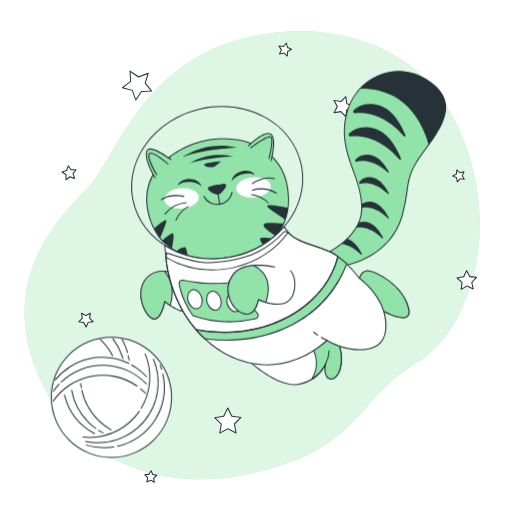
t = 0.00 s
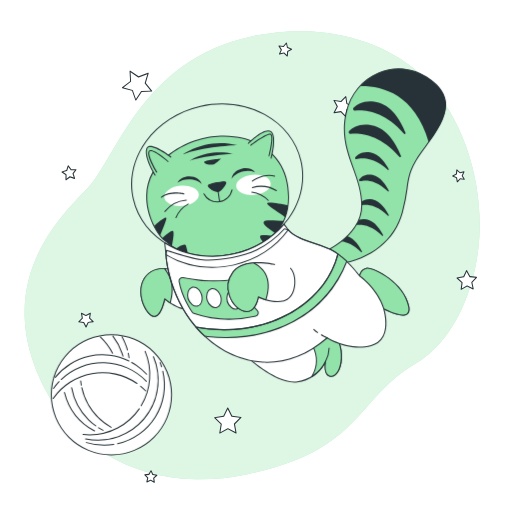
t = 0.19 s
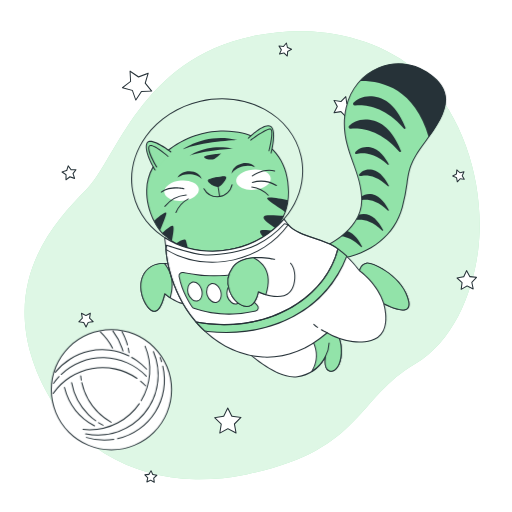
t = 0.56 s
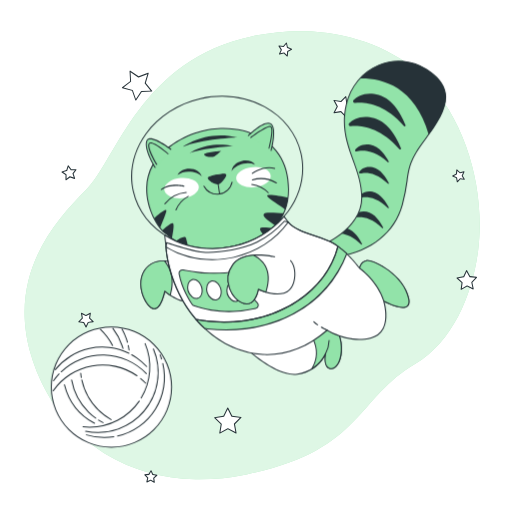
t = 0.75 s
t = 0.94 s: frame unchanged from t = 0.56 s, image omitted
t = 1.31 s: frame unchanged from t = 0.19 s, image omitted

The animated SVG that drew these frames (rendered in a browser with its animation timeline set to each time). Animation: 1 CSS @keyframes rule; one cycle of 1.50 s, repeats indefinitely.

<svg class="animated" id="freepik_stories-cat-astronaut" xmlns="http://www.w3.org/2000/svg" viewBox="0 0 500 500" version="1.1" xmlns:xlink="http://www.w3.org/1999/xlink" xmlns:svgjs="http://svgjs.com/svgjs"><style>svg#freepik_stories-cat-astronaut:not(.animated) .animable {opacity: 0;}svg#freepik_stories-cat-astronaut.animated #freepik--Cat--inject-2 {animation: 1.5s Infinite  linear floating;animation-delay: 0s;}svg#freepik_stories-cat-astronaut.animated #freepik--Yarn--inject-2 {animation: 1.5s Infinite  linear floating;animation-delay: 0s;}            @keyframes floating {                0% {                    opacity: 1;                    transform: translateY(0px);                }                50% {                    transform: translateY(-10px);                }                100% {                    opacity: 1;                    transform: translateY(0px);                }            }        </style><g id="freepik--background-simple--inject-2" class="animable" style="transform-origin: 246.23px 249.217px;"><path d="M467.05,243.37c-4.91,41.6-23.91,90-61.85,112.21-57.33,33.58-52.53,85.24-164.43,107.7A230.34,230.34,0,0,1,191.15,468a191.22,191.22,0,0,1-24.35-2c-71.12-10.39-119-59.83-136.54-119.5C7.16,268,53.3,216.62,83.88,185.66s53-127.41,162.81-150.35a222.84,222.84,0,0,1,51-4.85c39.08,1,81.7,13.79,111.2,40.58q3.31,3,6.46,6.24C456.34,119.36,473.76,186.64,467.05,243.37Z" style="fill: rgb(146, 227, 169); transform-origin: 246.23px 249.217px;" id="elhaxiac2bt5" class="animable"></path><g id="elp1xophrfz7"><path d="M467.05,243.37c-4.91,41.6-23.91,90-61.85,112.21-57.33,33.58-52.53,85.24-164.43,107.7A230.34,230.34,0,0,1,191.15,468a191.22,191.22,0,0,1-24.35-2c-71.12-10.39-119-59.83-136.54-119.5C7.16,268,53.3,216.62,83.88,185.66s53-127.41,162.81-150.35a222.84,222.84,0,0,1,51-4.85c39.08,1,81.7,13.79,111.2,40.58q3.31,3,6.46,6.24C456.34,119.36,473.76,186.64,467.05,243.37Z" style="fill: rgb(255, 255, 255); opacity: 0.7; transform-origin: 246.23px 249.217px;" class="animable"></path></g></g><g id="freepik--Stars--inject-2" class="animable" style="transform-origin: 262.961px 256.487px;"><polygon points="144.68 71.59 141.84 81.22 148.16 89.03 138.12 89.3 132.65 97.73 129.29 88.26 119.58 85.67 127.55 79.54 127.02 69.51 135.3 75.19 144.68 71.59" style="fill: rgb(255, 255, 255); transform-origin: 133.87px 83.62px;" id="elg0nz9uku5f" class="animable"></polygon><path d="M132.65,98.23h-.06a.51.51,0,0,1-.41-.33l-3.27-9.22-9.46-2.53a.51.51,0,0,1-.36-.39.52.52,0,0,1,.19-.49l7.76-6-.52-9.77a.53.53,0,0,1,.25-.47.51.51,0,0,1,.53,0l8.07,5.53,9.13-3.51a.5.5,0,0,1,.52.1.49.49,0,0,1,.14.51l-2.77,9.38,6.16,7.6a.5.5,0,0,1-.37.82l-9.78.27L133.07,98A.48.48,0,0,1,132.65,98.23Zm-12-12.78,8.73,2.33a.48.48,0,0,1,.34.32l3,8.51L137.7,89a.51.51,0,0,1,.41-.23l9-.24-5.69-7a.51.51,0,0,1-.09-.46l2.56-8.66-8.44,3.24a.48.48,0,0,1-.46-.06l-7.45-5.1.48,9a.5.5,0,0,1-.2.42Z" style="fill: rgb(38, 50, 56); transform-origin: 133.875px 83.5929px;" id="elz293469p9qe" class="animable"></path><polygon points="344.79 104.08 338.68 107.1 337.7 113.84 332.94 108.96 326.22 110.12 329.4 104.08 326.22 98.05 332.94 99.2 337.7 94.32 338.68 101.07 344.79 104.08" style="fill: rgb(255, 255, 255); transform-origin: 335.505px 104.08px;" id="elsuwd1izkhzd" class="animable"></polygon><path d="M337.7,114.34a.48.48,0,0,1-.36-.15l-4.57-4.69-6.46,1.11a.5.5,0,0,1-.53-.73l3.05-5.8-3.05-5.8a.49.49,0,0,1,0-.52.5.5,0,0,1,.49-.2l6.46,1.11L337.34,94a.5.5,0,0,1,.85.27l.94,6.49,5.88,2.9a.49.49,0,0,1,.28.44.5.5,0,0,1-.28.45l-5.88,2.9-.94,6.49a.5.5,0,0,1-.34.4A.39.39,0,0,1,337.7,114.34Zm-4.76-5.88a.55.55,0,0,1,.36.15l4.05,4.16.83-5.74a.52.52,0,0,1,.28-.38l5.2-2.57-5.2-2.56a.54.54,0,0,1-.28-.38l-.83-5.74-4.05,4.15a.49.49,0,0,1-.44.15l-5.72-1,2.7,5.13a.49.49,0,0,1,0,.47l-2.7,5.13,5.72-1Z" style="fill: rgb(38, 50, 56); transform-origin: 335.498px 104.099px;" id="elrfvwm4i86wb" class="animable"></path><polygon points="465.37 270.84 460.77 275.64 462.12 282.15 456.13 279.26 450.36 282.56 451.25 275.97 446.34 271.5 452.88 270.31 455.61 264.26 458.76 270.11 465.37 270.84" style="fill: rgb(255, 255, 255); transform-origin: 455.855px 273.41px;" id="elxt4z4h35hd" class="animable"></polygon><path d="M450.36,283.06a.47.47,0,0,1-.28-.09.51.51,0,0,1-.22-.48l.86-6.33L446,271.87a.49.49,0,0,1-.14-.51.48.48,0,0,1,.39-.35l6.28-1.14,2.63-5.82a.47.47,0,0,1,.43-.29.5.5,0,0,1,.46.26l3,5.62,6.35.7a.51.51,0,0,1,.42.33.5.5,0,0,1-.11.51l-4.42,4.62,1.3,6.25a.49.49,0,0,1-.18.49.51.51,0,0,1-.53.06l-5.75-2.77L450.61,283A.59.59,0,0,1,450.36,283.06Zm-2.94-11.25,4.17,3.79a.51.51,0,0,1,.16.44l-.76,5.58,4.89-2.79a.52.52,0,0,1,.47,0l5.07,2.45-1.14-5.52a.5.5,0,0,1,.13-.45l3.89-4.07-5.6-.61a.52.52,0,0,1-.38-.26l-2.67-5-2.32,5.14a.49.49,0,0,1-.36.29Z" style="fill: rgb(38, 50, 56); transform-origin: 455.843px 273.41px;" id="eleqdwjvk85ed" class="animable"></path><polygon points="235.33 407.66 228.95 413.98 230.53 422.82 222.55 418.7 214.64 422.94 216.09 414.08 209.61 407.86 218.49 406.5 222.4 398.42 226.43 406.44 235.33 407.66" style="fill: rgb(255, 255, 255); transform-origin: 222.47px 410.68px;" id="elnn2roj0yqtg" class="animable"></polygon><path d="M214.64,423.44a.43.43,0,0,1-.29-.1.48.48,0,0,1-.21-.48l1.41-8.6-6.29-6a.51.51,0,0,1,.27-.86l8.62-1.31,3.8-7.85a.49.49,0,0,1,.44-.28.51.51,0,0,1,.46.27l3.91,7.79,8.64,1.19a.5.5,0,0,1,.28.85l-6.19,6.13,1.53,8.58a.49.49,0,0,1-.19.49.51.51,0,0,1-.53,0l-7.74-4-7.69,4.12A.46.46,0,0,1,214.64,423.44Zm-3.95-15.24,5.74,5.52a.49.49,0,0,1,.15.44L215.29,422l7-3.76a.5.5,0,0,1,.46,0l7.08,3.66-1.41-7.84a.54.54,0,0,1,.15-.45l5.66-5.6-7.89-1.09a.47.47,0,0,1-.38-.27l-3.58-7.11-3.47,7.17a.5.5,0,0,1-.38.27Z" style="fill: rgb(38, 50, 56); transform-origin: 222.47px 410.7px;" id="elft3x7y4wdan" class="animable"></path><polygon points="88.24 305.9 87.45 310.72 90.98 314.1 86.15 314.84 84.03 319.24 81.83 314.88 76.99 314.22 80.46 310.78 79.59 305.97 83.94 308.21 88.24 305.9" style="fill: rgb(255, 255, 255); transform-origin: 83.985px 312.57px;" id="elo50ay0gif9" class="animable"></polygon><path d="M84,319.74a.49.49,0,0,1-.45-.27l-2.08-4.13-4.58-.63a.5.5,0,0,1-.41-.34.49.49,0,0,1,.13-.51l3.28-3.25-.82-4.55a.5.5,0,0,1,.72-.53l4.11,2.11L88,305.46a.49.49,0,0,1,.52,0,.5.5,0,0,1,.21.49L88,310.54l3.34,3.2a.51.51,0,0,1-.27.86l-4.57.7-2,4.16a.51.51,0,0,1-.45.28Zm-6-5.88,3.84.52a.54.54,0,0,1,.38.28L84,318.11l1.68-3.48a.51.51,0,0,1,.38-.28l3.82-.59-2.79-2.68a.51.51,0,0,1-.15-.44l.63-3.82-3.42,1.83a.47.47,0,0,1-.46,0l-3.44-1.77.68,3.81a.48.48,0,0,1-.14.44Z" style="fill: rgb(38, 50, 56); transform-origin: 83.9714px 312.563px;" id="eldgiqjgx4mtn" class="animable"></path><polygon points="150.67 470.94 147.12 468.89 143.43 470.65 144.28 466.65 141.47 463.67 145.54 463.25 147.5 459.65 149.16 463.39 153.19 464.15 150.14 466.88 150.67 470.94" style="fill: rgb(255, 255, 255); transform-origin: 147.33px 465.295px;" id="eli7l3zbdo9j" class="animable"></polygon><path d="M150.67,471.45a.55.55,0,0,1-.25-.07l-3.32-1.92-3.46,1.64a.49.49,0,0,1-.53-.06.5.5,0,0,1-.17-.49l.8-3.75L141.1,464a.5.5,0,0,1-.1-.52.48.48,0,0,1,.41-.32l3.81-.4,1.84-3.37a.55.55,0,0,1,.46-.26.5.5,0,0,1,.43.3l1.56,3.5,3.77.71a.49.49,0,0,1,.24.86l-2.85,2.56.49,3.8a.5.5,0,0,1-.49.57Zm-3.55-3.06a.52.52,0,0,1,.25.07L150,470l-.4-3.05a.52.52,0,0,1,.16-.44l2.3-2.06-3-.56a.52.52,0,0,1-.37-.29l-1.25-2.82L146,463.49a.53.53,0,0,1-.39.26l-3.07.32,2.12,2.23a.5.5,0,0,1,.13.45l-.64,3,2.78-1.33A.54.54,0,0,1,147.12,468.39Z" style="fill: rgb(38, 50, 56); transform-origin: 147.331px 465.29px;" id="elb8mlrpa2t9" class="animable"></path><polygon points="72.85 174.21 68.29 172.66 64.42 175.54 64.49 170.72 60.55 167.94 65.15 166.51 66.58 161.91 69.37 165.84 74.18 165.78 71.3 169.64 72.85 174.21" style="fill: rgb(255, 255, 255); transform-origin: 67.365px 168.725px;" id="elh4sy55ot6lb" class="animable"></polygon><path d="M64.42,176a.59.59,0,0,1-.22,0,.52.52,0,0,1-.28-.46L64,171l-3.72-2.63a.51.51,0,0,1-.2-.49.5.5,0,0,1,.34-.4l4.35-1.35,1.36-4.35a.47.47,0,0,1,.4-.34.47.47,0,0,1,.48.2l2.63,3.72,4.56-.06a.5.5,0,0,1,.4.8l-2.72,3.65,1.46,4.32a.48.48,0,0,1-.12.51.5.5,0,0,1-.51.12l-4.32-1.46-3.65,2.72A.45.45,0,0,1,64.42,176Zm-2.75-7.92,3.1,2.19a.51.51,0,0,1,.22.42l0,3.8,3-2.27a.47.47,0,0,1,.46-.07l3.6,1.22-1.22-3.61a.51.51,0,0,1,.07-.46l2.28-3.05-3.81.05a.47.47,0,0,1-.41-.21L66.76,163l-1.13,3.64a.5.5,0,0,1-.33.33Z" style="fill: rgb(38, 50, 56); transform-origin: 67.3868px 168.722px;" id="elljxlc9evso" class="animable"></path><polygon points="453.39 175.06 449.33 174.53 446.59 177.58 445.84 173.55 442.1 171.89 445.7 169.93 446.12 165.86 449.1 168.67 453.1 167.82 451.34 171.52 453.39 175.06" style="fill: rgb(255, 255, 255); transform-origin: 447.745px 171.72px;" id="el8j3mgww3g4i" class="animable"></polygon><path d="M446.59,178.08l-.13,0a.51.51,0,0,1-.36-.39l-.7-3.77-3.5-1.55a.5.5,0,0,1-.3-.44.49.49,0,0,1,.26-.46l3.37-1.83.39-3.81a.51.51,0,0,1,.33-.42.48.48,0,0,1,.51.1l2.79,2.64,3.75-.8a.48.48,0,0,1,.49.18.49.49,0,0,1,.06.52l-1.64,3.46,1.92,3.32a.53.53,0,0,1,0,.53.51.51,0,0,1-.48.22l-3.8-.5L447,177.91A.52.52,0,0,1,446.59,178.08Zm-3.36-6.24,2.82,1.26a.47.47,0,0,1,.28.36l.57,3L449,174.2a.48.48,0,0,1,.44-.16l3.05.4-1.54-2.67a.52.52,0,0,1,0-.47l1.32-2.78-3,.64a.49.49,0,0,1-.45-.12l-2.24-2.12-.32,3.06a.48.48,0,0,1-.25.39Z" style="fill: rgb(38, 50, 56); transform-origin: 447.75px 171.728px;" id="elcml9oo4pzs" class="animable"></path><polygon points="272.95 52.77 274.75 48.72 272.43 44.94 276.85 45.4 279.72 42.02 280.65 46.36 284.75 48.06 280.91 50.28 280.57 54.7 277.27 51.74 272.95 52.77" style="fill: rgb(255, 255, 255); transform-origin: 278.59px 48.36px;" id="elt23kui8ski9" class="animable"></polygon><path d="M280.57,55.2a.5.5,0,0,1-.34-.13l-3.1-2.79-4.06,1a.52.52,0,0,1-.5-.16.51.51,0,0,1-.07-.53l1.69-3.81L272,45.2a.51.51,0,0,1,0-.53.52.52,0,0,1,.48-.23l4.15.43,2.7-3.17a.5.5,0,0,1,.87.22l.88,4.08,3.85,1.59a.5.5,0,0,1,.31.43.51.51,0,0,1-.25.47l-3.61,2.09-.32,4.16a.5.5,0,0,1-.32.42A.39.39,0,0,1,280.57,55.2Zm-3.3-4a.5.5,0,0,1,.33.12l2.55,2.29.26-3.41a.52.52,0,0,1,.25-.39l3-1.72-3.16-1.31a.5.5,0,0,1-.3-.35l-.71-3.35-2.22,2.6a.52.52,0,0,1-.44.18l-3.4-.36,1.79,2.92a.47.47,0,0,1,0,.46l-1.39,3.13,3.33-.8Z" style="fill: rgb(38, 50, 56); transform-origin: 278.583px 48.362px;" id="elzryf4gs5zn" class="animable"></path></g><g id="freepik--Cat--inject-2" class="animable" style="transform-origin: 281.872px 222.644px;"><path d="M243.7,139.6s-38-15.71-78.13,13.64-16.12,74.83-5,83.92,26,22,67.75,13.29S281.74,219,281.74,195,271.82,150.35,243.7,139.6Z" style="fill: rgb(146, 227, 169); transform-origin: 212.491px 194.37px;" id="elu7voyr80iet" class="animable"></path><path d="M203.25,253.83c-23,0-33.88-8.88-42.36-15.8l-.6-.48c-6.37-5.19-18.06-23.53-17.52-44.32.42-16.18,8-29.77,22.51-40.39,39.69-29.06,77.9-14,78.61-13.71,25.45,9.73,38.35,28.53,38.35,55.86,0,29.71-18.09,48.53-53.78,55.95A124.35,124.35,0,0,1,203.25,253.83Zm15-117.86c-14.31,0-33.15,3.62-52.34,17.67-14.25,10.43-21.69,23.76-22.1,39.62-.53,20.44,10.91,38.43,17.16,43.51l.59.49c10.95,8.94,26,21.18,66.74,12.7,35.15-7.31,53-25.8,53-55,0-26.88-12.69-45.36-37.71-54.93h0C243.32,140,233.27,136,218.21,136Z" style="fill: rgb(38, 50, 56); transform-origin: 212.496px 194.402px;" id="elipcfl0cxira" class="animable"></path><path d="M260.94,201.67c1.61,3,12.82,9.17,17.6,13.06A53,53,0,0,0,281.26,203C273.29,201.37,259.43,198.9,260.94,201.67Z" style="fill: rgb(38, 50, 56); transform-origin: 271.043px 207.575px;" id="elkpbf02fuuls" class="animable"></path><path d="M257.42,219.28c-1,2.76,7.14,7.86,11.63,11.07a45.32,45.32,0,0,0,8-12.06C270.82,218.28,258.49,216.33,257.42,219.28Z" style="fill: rgb(38, 50, 56); transform-origin: 267.193px 223.999px;" id="el4lac1pj8hrn" class="animable"></path><path d="M253.9,233.71c.13,1.39,1.75,3.59,3.77,5.85a56.56,56.56,0,0,0,8.8-6.64C261.09,232.26,253.67,231.18,253.9,233.71Z" style="fill: rgb(38, 50, 56); transform-origin: 260.182px 235.838px;" id="elwks1r0g7mnh" class="animable"></path><path d="M171.74,245.36a51.92,51.92,0,0,0,11.93,5.31c-.59-2.47-1.3-5.39-1.95-7.8C180.81,239.43,175.58,242.84,171.74,245.36Z" style="fill: rgb(38, 50, 56); transform-origin: 177.705px 246.042px;" id="el63cgt4yfa3u" class="animable"></path><path d="M158.33,235a21.44,21.44,0,0,0,2.28,2.18c2.22,1.81,4.58,3.76,7.27,5.67.7-4.25,2-10.33,1.52-13.69C168.89,225.28,162.18,231.93,158.33,235Z" style="fill: rgb(38, 50, 56); transform-origin: 163.917px 235.414px;" id="elphlps579dq" class="animable"></path><path d="M156.36,232.65c1.53-4.49,5-11.83,6-16.19,1.1-4.68-7.92,3.14-11.91,6.76A58.88,58.88,0,0,0,156.36,232.65Z" style="fill: rgb(38, 50, 56); transform-origin: 156.451px 223.829px;" id="eli2271b6uxm" class="animable"></path><g id="el1wfa28mlareh"><ellipse cx="247.49" cy="183.02" rx="16.91" ry="9.92" style="fill: rgb(255, 255, 255); transform-origin: 247.49px 183.02px; transform: rotate(-5.34deg);" class="animable"></ellipse></g><g id="elkzx7679jdjl"><ellipse cx="177.3" cy="193.7" rx="16.91" ry="9.92" style="fill: rgb(255, 255, 255); transform-origin: 177.3px 193.7px; transform: rotate(-5.34deg);" class="animable"></ellipse></g><path d="M166.81,155.72s-21.08-16.12-23.56-7.85,8.26,25.63,8.26,25.63" style="fill: rgb(146, 227, 169); transform-origin: 154.844px 159.505px;" id="el93owkcvjy1t" class="animable"></path><path d="M151.51,174a.5.5,0,0,1-.42-.24c-.44-.72-10.84-17.65-8.32-26a3.5,3.5,0,0,1,2.35-2.48c6.11-2,21.35,9.59,22,10.08a.5.5,0,0,1-.6.8c-.16-.12-15.46-11.74-21.09-9.93a2.51,2.51,0,0,0-1.69,1.82c-2.39,8,8.1,25.05,8.21,25.22a.51.51,0,0,1-.16.69A.53.53,0,0,1,151.51,174Z" style="fill: rgb(38, 50, 56); transform-origin: 154.848px 159.526px;" id="eljszb95dxwt" class="animable"></path><path d="M242.46,142.49s15.71-15.71,21.92-11.57.41,26,.41,26" style="fill: rgb(146, 227, 169); transform-origin: 254.855px 143.573px;" id="elllxmsn3k4h" class="animable"></path><path d="M264.79,157.46a.3.3,0,0,1-.13,0,.48.48,0,0,1-.35-.61c.05-.21,5.62-21.61-.21-25.5S243,142.69,242.82,142.85a.5.5,0,1,1-.71-.71c.65-.66,16.08-15.95,22.54-11.64s.86,25.68.62,26.59A.5.5,0,0,1,264.79,157.46Z" style="fill: rgb(38, 50, 56); transform-origin: 254.857px 143.601px;" id="elfhk5p42xlcf" class="animable"></path><path d="M153.08,170.59s-9.67-15.58-7.53-20.15,18.54,9.67,18.54,9.67" style="fill: rgb(146, 227, 169); transform-origin: 154.665px 160.063px;" id="elokdwegzqzl" class="animable"></path><path d="M153.08,171.09a.52.52,0,0,1-.43-.24c-.4-.64-9.79-15.87-7.55-20.62a2,2,0,0,1,1.45-1.13c4.4-.93,16.5,9.45,17.87,10.63a.5.5,0,0,1-.66.76c-3.6-3.13-13.69-11.11-17-10.41a1,1,0,0,0-.75.57c-1.67,3.55,4.84,15.41,7.49,19.68a.49.49,0,0,1-.16.68A.5.5,0,0,1,153.08,171.09Z" style="fill: rgb(38, 50, 56); transform-origin: 154.674px 160.066px;" id="eldzuu88ryips" class="animable"></path><path d="M245,144.26S260,133,264,133.51s-1.34,21.23-1.34,21.23" style="fill: rgb(146, 227, 169); transform-origin: 255.243px 144.117px;" id="el6awtnr6odzt" class="animable"></path><path d="M262.69,155.24l-.12,0a.5.5,0,0,1-.36-.61c1.23-4.74,4-17.61,2.26-20.25a.71.71,0,0,0-.5-.35c-3.14-.43-14.57,7.55-18.71,10.65a.5.5,0,0,1-.6-.8c1.56-1.17,15.33-11.38,19.44-10.84a1.7,1.7,0,0,1,1.2.78c2.34,3.49-1.66,19.28-2.13,21.06A.49.49,0,0,1,262.69,155.24Z" style="fill: rgb(38, 50, 56); transform-origin: 255.246px 144.13px;" id="ellud9807y429" class="animable"></path><path d="M216.17,180.29c-5.06.42-12.85,2.19-12.85,3.46,0,2.15,7.79,7,10.74,5.38s7.25-7.78,6.18-8.6C219.76,180.16,218.18,180.12,216.17,180.29Z" style="fill: rgb(38, 50, 56); transform-origin: 211.864px 184.824px;" id="elgz1uybnz73t" class="animable"></path><path d="M212.59,190a12.56,12.56,0,0,1-5.75-1.95c-2-1.15-4-2.87-4-4.25,0-2.16,10.37-3.71,13.31-4h0c3.58-.3,4.21.19,4.42.34a1,1,0,0,1,.35,1c-.15,1.93-3.86,7-6.6,8.47A3.62,3.62,0,0,1,212.59,190Zm3.62-9.16h0c-5.5.46-12,2.17-12.4,3,0,.58,1.33,2,3.54,3.33,2.67,1.58,5.27,2.2,6.47,1.55,2.84-1.55,6.4-7,6.08-7.81,0,0-.29-.19-1.71-.19C217.69,180.69,217,180.72,216.21,180.79Z" style="fill: rgb(38, 50, 56); transform-origin: 211.892px 184.853px;" id="elmiy118we50o" class="animable"></path><path d="M184.38,177.57c5.4,0,10.1,1.89,12.58,4.67-1-4.32-6-7.62-12.05-7.62-5.38,0-9.93,2.6-11.57,6.21A18.66,18.66,0,0,1,184.38,177.57Z" style="fill: rgb(38, 50, 56); transform-origin: 185.15px 178.43px;" id="elyf0ncblv3gr" class="animable"></path><path d="M237.57,169.91c-5.28,1.15-9.47,4-11.29,7.24,0-4.43,4.22-8.72,10.14-10,5.25-1.15,10.26.42,12.63,3.59A18.69,18.69,0,0,0,237.57,169.91Z" style="fill: rgb(38, 50, 56); transform-origin: 237.665px 171.962px;" id="eltb64h4xc2lr" class="animable"></path><path d="M212.18,200.1a15.25,15.25,0,0,1-13.5-8.12.5.5,0,0,1,.21-.68.49.49,0,0,1,.67.21,14.29,14.29,0,0,0,26.61-3.8.49.49,0,0,1,.59-.39.5.5,0,0,1,.39.59A15.33,15.33,0,0,1,212.18,200.1Z" style="fill: rgb(38, 50, 56); transform-origin: 212.89px 193.704px;" id="elpqdxn22j8y" class="animable"></path><path d="M214.46,199.86a.49.49,0,0,1-.49-.42l-1.52-10a.5.5,0,1,1,1-.15l1.53,10a.51.51,0,0,1-.42.57Z" style="fill: rgb(38, 50, 56); transform-origin: 213.714px 194.36px;" id="el83jrn18r94b" class="animable"></path><path d="M157.53,195.6a.5.5,0,0,1-.3-.9c9-6.73,21.93-3.48,22.48-3.33a.5.5,0,1,1-.25,1c-.13,0-13-3.27-21.63,3.17A.47.47,0,0,1,157.53,195.6Z" style="fill: rgb(38, 50, 56); transform-origin: 168.566px 193.03px;" id="el8ukdlg2b8f" class="animable"></path><path d="M161,209.53a.53.53,0,0,1-.31-.11.51.51,0,0,1-.09-.7,30,30,0,0,1,21.24-11.41h0a.5.5,0,0,1,0,1,29,29,0,0,0-20.46,11A.51.51,0,0,1,161,209.53Z" style="fill: rgb(38, 50, 56); transform-origin: 171.42px 203.42px;" id="elwql5d17exg" class="animable"></path><path d="M171.82,215.52l-.18,0a.5.5,0,0,1-.28-.65,26.66,26.66,0,0,1,12.32-13.66.5.5,0,0,1,.42.9,26.22,26.22,0,0,0-11.81,13.13A.51.51,0,0,1,171.82,215.52Z" style="fill: rgb(38, 50, 56); transform-origin: 177.831px 208.352px;" id="eljv0e0tk51vq" class="animable"></path><path d="M246.4,179.81a.49.49,0,0,1-.41-.21.51.51,0,0,1,.11-.7c.46-.32,11.35-8,22.19-4.93a.5.5,0,1,1-.28,1c-10.36-2.92-21.22,4.71-21.32,4.79A.52.52,0,0,1,246.4,179.81Z" style="fill: rgb(38, 50, 56); transform-origin: 257.284px 176.53px;" id="el43647t300zy" class="animable"></path><path d="M269.89,189.2a.5.5,0,0,1-.26-.08,29,29,0,0,0-23.06-3,.5.5,0,0,1-.64-.3.51.51,0,0,1,.31-.64,30,30,0,0,1,23.91,3.05.51.51,0,0,1,.17.69A.52.52,0,0,1,269.89,189.2Z" style="fill: rgb(38, 50, 56); transform-origin: 258.147px 186.578px;" id="eljjtzsma8f2" class="animable"></path><path d="M261.94,198.67a.52.52,0,0,1-.37-.16,26.24,26.24,0,0,0-15.73-8,.5.5,0,0,1-.46-.53.52.52,0,0,1,.53-.47,26.75,26.75,0,0,1,16.39,8.35.49.49,0,0,1,0,.7A.51.51,0,0,1,261.94,198.67Z" style="fill: rgb(38, 50, 56); transform-origin: 253.913px 194.091px;" id="elpmonlawsbd" class="animable"></path><path d="M178.05,153.59s22.77-17.17,53.75-9.34C231.8,144.25,196.34,145.75,178.05,153.59Z" style="fill: rgb(38, 50, 56); transform-origin: 204.925px 147.897px;" id="ela6al43o8jto" class="animable"></path><path d="M185.14,159.56s16.05-12.32,42.55-7.09C227.69,152.47,197.46,154.71,185.14,159.56Z" style="fill: rgb(38, 50, 56); transform-origin: 206.415px 155.368px;" id="elfodagul9fsp" class="animable"></path><path d="M215.75,157.32s-16.43,1.49-16.43,3.36,6.72,3.36,9.34,2.24S215.75,157.32,215.75,157.32Z" style="fill: rgb(38, 50, 56); transform-origin: 207.535px 160.313px;" id="eln851iekzbdq" class="animable"></path><path d="M207.35,253.32a87.25,87.25,0,0,1-41.9-10.46c-18.68-10.19-31.37-26.48-35.75-45.88s.07-39.56,12.55-56.79,31.44-29.42,53.43-34.39,44.38-2.1,63,8.08,31.37,26.48,35.75,45.88-.07,39.56-12.55,56.79S250.47,246,228.47,250.94A95.93,95.93,0,0,1,207.35,253.32Zm9.46-148.9a95.29,95.29,0,0,0-20.91,2.35c-21.75,4.92-40.52,17-52.84,34s-16.71,36.88-12.39,56,16.84,35.17,35.25,45.22,40.58,12.9,62.33,8,40.53-17,52.85-34,16.7-36.87,12.39-56-16.84-35.17-35.26-45.22A86.25,86.25,0,0,0,216.81,104.42Z" style="fill: rgb(38, 50, 56); transform-origin: 212.065px 178.371px;" id="eln4pla70zt2" class="animable"></path><path d="M240,349.94s29.87,28.37,50.4,25.38A36.17,36.17,0,0,0,318,355.17s-2.61,12.31,3.73,14.55,13.44-8.21,11.2-25.38-14.56-19-14.56-19,18.29,4.48-27.62,16.05S240,349.94,240,349.94Z" style="fill: rgb(255, 255, 255); transform-origin: 286.676px 350.44px;" id="elk5022edks5s" class="animable"></path><path d="M287.23,376.05c-20.22,0-46.4-24.64-47.56-25.75a.5.5,0,0,1,.58-.8c.28.13,6.22,2.51,50.41-8.63,26.84-6.77,30.85-10.86,30.84-12.7,0-1.3-2.32-2.16-3.22-2.38a.5.5,0,0,1,.2-1c.13,0,12.72,2.12,15,19.47,1.73,13.31-2,21.58-5.79,24.62a6.17,6.17,0,0,1-6.07,1.3c-4.74-1.68-4.85-8.32-4.48-12.23a37,37,0,0,1-26.64,17.85A23.24,23.24,0,0,1,287.23,376.05ZM241.6,350.72c5.86,5.24,31,26.69,48.73,24.11A36,36,0,0,0,317.57,355a.5.5,0,0,1,.95.3c0,.12-2.45,11.91,3.41,14a5.16,5.16,0,0,0,5.11-1.12c3.84-3.11,7-11.65,5.43-23.73-1.37-10.49-6.49-15.13-10.17-17.13a2.2,2.2,0,0,1,.2.9c0,3.83-10.32,8.31-31.6,13.67C257.26,350.32,245.52,351,241.6,350.72Zm-1.59-.78h0Z" style="fill: rgb(38, 50, 56); transform-origin: 286.719px 350.415px;" id="elu8o7c92q6wd" class="animable"></path><path d="M318.4,325.3s14.41,3.53-14.46,12.42c4.57,7.58,8.5,19.49.55,32.53A36,36,0,0,0,318,355.17s-2.61,12.31,3.73,14.55,13.44-8.21,11.2-25.38S318.4,325.3,318.4,325.3Z" style="fill: rgb(146, 227, 169); transform-origin: 318.646px 347.775px;" id="elxq11q2ze4fd" class="animable"></path><path d="M304.49,370.75a.5.5,0,0,1-.42-.76c7.78-12.77,4-24.46-.55-32a.47.47,0,0,1,0-.43.46.46,0,0,1,.32-.3c15.49-4.77,17.74-7.75,17.7-9.1s-2.33-2.14-3.22-2.35a.5.5,0,0,1,.2-1c.13,0,12.72,2.12,15,19.47,1.73,13.31-2,21.58-5.79,24.62a6.17,6.17,0,0,1-6.07,1.3c-4.72-1.67-4.85-8.25-4.49-12.17a37.32,37.32,0,0,1-12.35,12.64A.53.53,0,0,1,304.49,370.75ZM318,354.67a.39.39,0,0,1,.15,0,.51.51,0,0,1,.34.58c0,.12-2.45,11.91,3.41,14a5.14,5.14,0,0,0,5.11-1.13c3.84-3.1,7-11.64,5.43-23.72-1.37-10.5-6.49-15.13-10.18-17.14a2.17,2.17,0,0,1,.21.85c.08,2.9-5.74,6.14-17.8,9.9,4.32,7.43,7.74,18.49,1.27,30.66a35.69,35.69,0,0,0,11.6-13.7A.49.49,0,0,1,318,354.67Z" style="fill: rgb(38, 50, 56); transform-origin: 318.712px 347.776px;" id="elwfbbo50181l" class="animable"></path><path d="M318,355.67a.5.5,0,0,1-.26-.08.5.5,0,0,1-.17-.69,28.36,28.36,0,0,0,3.29-12.45.49.49,0,0,1,.52-.48.51.51,0,0,1,.48.53,29.17,29.17,0,0,1-3.43,12.93A.52.52,0,0,1,318,355.67Z" style="fill: rgb(38, 50, 56); transform-origin: 319.678px 348.82px;" id="elvi7joskffh" class="animable"></path><path d="M168.34,266s-17.92-6-27.25,8.21,1.49,36.21,9,37.33,10.82-17.17,10.82-17.17,15.31,13.44,26.13,9.33" style="fill: rgb(255, 255, 255); transform-origin: 162.258px 288.166px;" id="ela08jtjom80l" class="animable"></path><path d="M150.71,312A4.71,4.71,0,0,1,150,312c-3.3-.49-7.18-4.71-9.88-10.75-3.4-7.62-5-18.81.58-27.34,9.44-14.35,27.65-8.48,27.83-8.42a.5.5,0,0,1,.31.64.49.49,0,0,1-.63.31c-.17-.05-17.66-5.68-26.67,8-5.4,8.19-3.8,19-.5,26.38,2.52,5.65,6.18,9.74,9.11,10.18,6.92,1,10.23-16.59,10.26-16.77a.51.51,0,0,1,.33-.38.48.48,0,0,1,.49.09c.16.14,15.2,13.2,25.63,9.24a.51.51,0,0,1,.64.29.5.5,0,0,1-.29.65c-9.83,3.72-22.89-6.32-26-8.87C160.45,298.79,157.2,312,150.71,312Z" style="fill: rgb(38, 50, 56); transform-origin: 162.283px 288.132px;" id="elo2t71v08mtk" class="animable"></path><path d="M160.56,264.72c-6-.19-14.13,1.33-19.47,9.44-9.33,14.19,1.49,36.21,9,37.33s10.82-17.17,10.82-17.17a55.09,55.09,0,0,0,5.33,4C171.56,280.88,164.8,269.65,160.56,264.72Z" style="fill: rgb(146, 227, 169); transform-origin: 152.836px 288.122px;" id="el5hl3kqbn1fr" class="animable"></path><path d="M150.71,312A4.71,4.71,0,0,1,150,312c-3.3-.49-7.18-4.71-9.88-10.75-3.4-7.62-5-18.81.58-27.34,5.48-8.33,13.84-9.87,19.9-9.67a.52.52,0,0,1,.37.17c4.46,5.19,11.14,16.52,5.74,34.05a.52.52,0,0,1-.31.32.48.48,0,0,1-.45-.05,57.52,57.52,0,0,1-4.72-3.47C160.45,298.78,157.2,312,150.71,312Zm8.93-46.84c-5.71,0-13.17,1.7-18.13,9.24-5.4,8.19-3.8,19-.5,26.38,2.52,5.65,6.18,9.74,9.11,10.18,6.92,1,10.23-16.59,10.26-16.77a.49.49,0,0,1,.33-.38.48.48,0,0,1,.49.09,52.58,52.58,0,0,0,4.71,3.56c4.85-16.52-1.32-27.24-5.59-32.29Z" style="fill: rgb(38, 50, 56); transform-origin: 152.878px 288.119px;" id="eli018gjsagwb" class="animable"></path><path d="M312.81,250.19s40.45-15.46,40.45-47.16-23.6-53.34-15.17-90.45,48-54.11,78.36-34.79,19.38,41-1.68,68.81S401.29,179.07,392.86,210s-35.39,46.39-62.36,50.25C330.5,260.24,319.55,249.42,312.81,250.19Z" style="fill: rgb(146, 227, 169); transform-origin: 373.994px 164.998px;" id="eljm5hu67yn" class="animable"></path><path d="M330.51,260.74a.52.52,0,0,1-.36-.14c-.1-.11-10.88-10.65-17.28-9.91a.5.5,0,0,1-.24-1c.4-.15,40.13-15.7,40.13-46.69,0-13.22-4.05-24.45-8.34-36.33-5.77-16-11.74-32.56-6.82-54.23C341.75,94.2,353.55,79.84,370,73.09a50.32,50.32,0,0,1,46.74,4.28c10.94,7,17,14.53,18.55,23.12,2.4,13.31-6.31,28.18-20.1,46.41-14.13,18.66-15.32,27-17.13,39.59a176.36,176.36,0,0,1-4.7,23.63c-7.39,27.12-30.85,46-62.76,50.62Zm-15.49-11c6.33,1.12,14.32,8.63,15.66,9.92,31.38-4.58,54.44-23.2,61.7-49.85a178.61,178.61,0,0,0,4.67-23.51c1.83-12.76,3-21.19,17.32-40,13.64-18,22.25-32.68,19.92-45.63-1.49-8.3-7.41-15.64-18.11-22.46A49.35,49.35,0,0,0,370.36,74c-16.12,6.63-27.71,20.73-31.78,38.68-4.86,21.38,1.06,37.8,6.78,53.67,4.13,11.44,8.4,23.27,8.4,36.67C353.76,230.56,323.27,246.09,315,249.79Z" style="fill: rgb(38, 50, 56); transform-origin: 373.962px 164.989px;" id="el0888mxegtrs5" class="animable"></path><path d="M418.64,141.39c18.42-25.35,26.23-45.49-2.19-63.6-21.9-14-48.63-9-65,8.86C371.54,86.13,404.75,93.16,418.64,141.39Z" style="fill: rgb(38, 50, 56); transform-origin: 393.311px 105.552px;" id="elb6ud79qh0d" class="animable"></path><path d="M346.74,110.56c8.61-1.09,27.83-.27,47.61,22.4a.93.93,0,0,0,1.57-1c-3.38-8.45-11.69-25.1-26.06-29.21-12.52-3.58-20.44,1-24.51,4.82A1.71,1.71,0,0,0,346.74,110.56Z" style="fill: rgb(38, 50, 56); transform-origin: 370.405px 117.421px;" id="el8023csv5xtr" class="animable"></path><path d="M342.37,133.22c8.61-1.09,27.82-.26,47.6,22.4a.93.93,0,0,0,1.57-.94c-3.37-8.46-11.68-25.11-26.05-29.21-12.52-3.58-20.45,1-24.51,4.82A1.7,1.7,0,0,0,342.37,133.22Z" style="fill: rgb(38, 50, 56); transform-origin: 366.018px 140.056px;" id="ely1g86hrvgcd" class="animable"></path><path d="M348,157.87c5.17-1.31,16.94-2.2,30.69,10.51a.57.57,0,0,0,.88-.7c-2.68-5-9-14.83-18.06-16.34-7.89-1.32-12.37,2.15-14.57,4.79A1.07,1.07,0,0,0,348,157.87Z" style="fill: rgb(38, 50, 56); transform-origin: 363.161px 159.788px;" id="elr1klb0ufq2r" class="animable"></path><path d="M351.77,179.39c4.55-1.19,14.92-1.95,27.13,10a.51.51,0,0,0,.77-.65c-2.4-4.72-8-13.9-16-15.38-7-1.28-10.9,1.93-12.82,4.39A1,1,0,0,0,351.77,179.39Z" style="fill: rgb(38, 50, 56); transform-origin: 365.175px 181.292px;" id="eldrnos6i01bo" class="animable"></path><path d="M379.67,212.61c-2.4-4.72-8-13.9-16-15.38-4.87-.89-8.25.4-10.5,2.1.07,1.19.11,2.38.11,3.59,5.1-.89,14.63-.45,25.65,10.34A.51.51,0,0,0,379.67,212.61Z" style="fill: rgb(38, 50, 56); transform-origin: 366.446px 205.143px;" id="eliw5x8w74vc" class="animable"></path><path d="M352.65,248.66a.51.51,0,0,0,.78-.65c-2.22-4.36-7.18-12.49-14.21-14.89a71.22,71.22,0,0,1-5.8,5.08C338.57,238.85,345.28,241.43,352.65,248.66Z" style="fill: rgb(38, 50, 56); transform-origin: 343.469px 240.964px;" id="elrr7j76zgg0k" class="animable"></path><path d="M358.07,216.72a13.93,13.93,0,0,0-7.7.55,41.61,41.61,0,0,1-2.59,5.12c5.12-.87,14.6-.37,25.55,10.36.42.42,1.05-.11.78-.65C371.7,227.38,366.08,218.19,358.07,216.72Z" style="fill: rgb(38, 50, 56); transform-origin: 360.978px 224.659px;" id="elqzmium42nrg" class="animable"></path><path d="M162.1,251.16s1.77,46.32,38.72,80.49c31.25,28.9,78,36.21,118.7.74,0,0,20.91,13.44,42.93,7.47S374.77,304,374.77,304s27.81,15.26,24.37-2.29C394.5,278.1,364,263.34,358,264.46s-6.72,7.46-6.72,7.46-13.81-19-29.11-26.13S290.89,237.38,281.5,227l-3.79-1a93,93,0,0,1-26.87,20.53c-16.05,7.84-41.06,10.82-52.64,9.7s-35.46-9.33-35.46-9.33Z" style="fill: rgb(255, 255, 255); transform-origin: 280.767px 291.126px;" id="eluhzxp9selv" class="animable"></path><path d="M260.47,356.75c-1.29,0-2.57,0-3.86-.09-20.07-1-40-9.73-56.13-24.65-36.68-33.91-38.87-80.37-38.88-80.84v-.09l.65-4.25a.49.49,0,0,1,.23-.35.52.52,0,0,1,.42,0c.24.08,24,8.2,35.35,9.3,11.12,1.08,36.16-1.74,52.37-9.65a93.14,93.14,0,0,0,26.71-20.41.5.5,0,0,1,.51-.16l3.8,1a.61.61,0,0,1,.24.15c6,6.65,15,9.58,24.48,12.69a141.2,141.2,0,0,1,16,6c13.36,6.19,25.7,21.57,28.65,25.41.54-2,2.2-5.91,6.88-6.79,6.27-1.18,37.11,14,41.75,37.68.73,3.76.12,6.4-1.83,7.83-5.21,3.8-18.36-2.47-22.21-4.45,1.08,3.91,4,16.82-1.07,26.23a18.41,18.41,0,0,1-11.94,9.09c-20.5,5.56-40.26-5.68-43-7.33C301.59,348.59,281.24,356.75,260.47,356.75ZM162.6,251.18c.08,1.7,2.7,46.95,38.56,80.1,26.61,24.61,73.49,39.56,118,.74a.48.48,0,0,1,.59,0c.21.14,21,13.25,42.53,7.41a17.43,17.43,0,0,0,11.32-8.6c5.74-10.61.71-26.44.66-26.6a.48.48,0,0,1,.15-.54.5.5,0,0,1,.56-.05c.17.09,16.7,9.08,22.2,5.07,1.61-1.18,2.09-3.48,1.43-6.83-4.53-23.12-34.44-38-40.58-36.88-5.53,1-6.28,6.79-6.31,7a.5.5,0,0,1-.37.42.48.48,0,0,1-.53-.19c-.14-.18-13.92-19-28.92-26a142.83,142.83,0,0,0-15.88-5.91c-9.57-3.13-18.61-6.09-24.82-12.86l-3.35-.9A94.63,94.63,0,0,1,251.06,247c-16.37,8-41.67,10.83-52.91,9.75-10.5-1-31.3-7.92-35-9.16Z" style="fill: rgb(38, 50, 56); transform-origin: 280.769px 291.147px;" id="elzrpashrmmsn" class="animable"></path><path d="M178.85,273.59c8.72,1.93,28.9,5.3,51.38,1.64a3.28,3.28,0,0,1,3.63,2.27,68,68,0,0,0,17.36,28.2,3.26,3.26,0,0,1-1.52,5.53c-10.76,2.55-34.66,6.25-60.39-2.67a3.28,3.28,0,0,1-1.63-1.26c-2.3-3.38-10.26-15.86-12.77-30A3.27,3.27,0,0,1,178.85,273.59Z" style="fill: rgb(146, 227, 169); transform-origin: 213.547px 293.858px;" id="ele4kunna7884" class="animable"></path><path d="M223.73,314.73a105.42,105.42,0,0,1-34.58-5.7,3.82,3.82,0,0,1-1.89-1.45c-2.37-3.5-10.32-16-12.84-30.16a3.76,3.76,0,0,1,4.54-4.31h0c7.81,1.72,28.44,5.33,51.19,1.63a3.75,3.75,0,0,1,4.18,2.61,67.94,67.94,0,0,0,17.23,28,3.77,3.77,0,0,1-1.74,6.39A114.36,114.36,0,0,1,223.73,314.73ZM178.14,274a2.79,2.79,0,0,0-1.93.77,2.69,2.69,0,0,0-.81,2.45c2.49,14,10.34,26.32,12.69,29.78a2.71,2.71,0,0,0,1.39,1.06c25.2,8.74,48.48,5.42,60.11,2.67a2.77,2.77,0,0,0,1.28-4.69,68.87,68.87,0,0,1-17.49-28.41,2.78,2.78,0,0,0-3.07-1.93,141.06,141.06,0,0,1-51.57-1.64A3.05,3.05,0,0,0,178.14,274Z" style="fill: rgb(38, 50, 56); transform-origin: 213.543px 293.873px;" id="elrdeinsuclp8" class="animable"></path><g id="el7oofqptdeq"><ellipse cx="190.37" cy="292.17" rx="6.78" ry="9.52" style="fill: rgb(255, 255, 255); transform-origin: 190.37px 292.17px; transform: rotate(-17.17deg);" class="animable"></ellipse></g><path d="M191.71,302a7.07,7.07,0,0,1-4.24-1.57A12.89,12.89,0,0,1,183.33,287a6.44,6.44,0,0,1,4.08-4.4c3.84-1.19,8.29,2.14,9.92,7.42h0c1.63,5.28-.17,10.54-4,11.72A5.27,5.27,0,0,1,191.71,302ZM189,283.36a4.58,4.58,0,0,0-1.32.19,5.5,5.5,0,0,0-3.43,3.76,11.89,11.89,0,0,0,3.8,12.31,5.48,5.48,0,0,0,4.95,1.17c3.31-1,4.81-5.72,3.34-10.47C195.1,286.19,192,283.36,189,283.36Z" style="fill: rgb(38, 50, 56); transform-origin: 190.384px 292.179px;" id="elnxbmhrtzu9s" class="animable"></path><path d="M215.41,291.6c1.55,5-.09,10-3.67,11.09s-7.74-2.07-9.29-7.09.1-10,3.67-11.1S213.86,286.57,215.41,291.6Z" style="fill: rgb(255, 255, 255); transform-origin: 208.931px 293.594px;" id="elzs2n39jvnio" class="animable"></path><path d="M210.27,303.42a7,7,0,0,1-4.24-1.58,12.91,12.91,0,0,1-4.14-13.41A6.43,6.43,0,0,1,206,284c3.83-1.19,8.28,2.14,9.91,7.42h0c1.63,5.28-.16,10.54-4,11.72A5.59,5.59,0,0,1,210.27,303.42Zm-2.68-18.64a4.65,4.65,0,0,0-1.32.2,5.48,5.48,0,0,0-3.43,3.76,11.91,11.91,0,0,0,3.8,12.31,5.49,5.49,0,0,0,5,1.17c3.3-1,4.8-5.72,3.34-10.47C213.66,287.62,210.56,284.78,207.59,284.78Z" style="fill: rgb(38, 50, 56); transform-origin: 208.958px 293.589px;" id="elrqcktusub2" class="animable"></path><g id="elpktyx2f3iy"><ellipse cx="228.69" cy="295.03" rx="6.78" ry="9.52" style="fill: rgb(255, 255, 255); transform-origin: 228.69px 295.03px; transform: rotate(-17.17deg);" class="animable"></ellipse></g><path d="M230,304.84a7,7,0,0,1-4.23-1.57,12.9,12.9,0,0,1-4.15-13.42,6,6,0,0,1,9.94-3.07,12.18,12.18,0,0,1,4.06,6.1h0a12.21,12.21,0,0,1,.09,7.32,6.45,6.45,0,0,1-4.09,4.4A5.58,5.58,0,0,1,230,304.84Zm-2.67-18.63a4.61,4.61,0,0,0-1.33.2,5.48,5.48,0,0,0-3.43,3.76,11.91,11.91,0,0,0,3.8,12.31,5,5,0,0,0,8.39-2.59,11.19,11.19,0,0,0-.09-6.72h0a11.18,11.18,0,0,0-3.71-5.59A6.05,6.05,0,0,0,227.35,286.21Z" style="fill: rgb(38, 50, 56); transform-origin: 228.68px 295.006px;" id="el41mn5k60ei8" class="animable"></path><path d="M310.07,327.7a.51.51,0,0,1-.28-.09,21.66,21.66,0,0,1-3.7-3.09.5.5,0,1,1,.74-.67,21,21,0,0,0,3.53,2.94.5.5,0,0,1,.13.69A.52.52,0,0,1,310.07,327.7Z" style="fill: rgb(38, 50, 56); transform-origin: 308.258px 325.682px;" id="elsw4m9hf6ye" class="animable"></path><path d="M319.52,332.89a.51.51,0,0,1-.2,0s-2.72-1.2-5.75-2.91a.49.49,0,0,1-.19-.68.5.5,0,0,1,.68-.19c3,1.68,5.64,2.85,5.66,2.87a.49.49,0,0,1-.2.95Z" style="fill: rgb(38, 50, 56); transform-origin: 316.678px 330.989px;" id="ely1ruz5aieq" class="animable"></path><path d="M268,260.72s-29.86-7.09-40.69,7.84-.75,34.34,10.83,37.7,14.18-13.81,14.18-13.81,13.07,6.72,25,3.73,13.44-24.26,6.35-31.72" style="fill: rgb(255, 255, 255); transform-origin: 255.309px 282.867px;" id="el3najjm073f" class="animable"></path><path d="M241,307.2a10.56,10.56,0,0,1-3-.46c-6.12-1.77-11.75-7.8-14.34-15.36a24.86,24.86,0,0,1,3.25-23.11c10.89-15,40-8.33,41.2-8a.5.5,0,1,1-.23,1c-.29-.07-29.66-6.84-40.17,7.65a23.88,23.88,0,0,0-3.1,22.2c2.49,7.26,7.85,13,13.66,14.72a8.08,8.08,0,0,0,6.86-.78c5.22-3.34,6.68-12.53,6.7-12.62a.48.48,0,0,1,.26-.37.47.47,0,0,1,.46,0c.13.06,13,6.59,24.66,3.69,4.3-1.08,7.57-4.76,9.2-10.39,2.19-7.53.86-16.35-3.1-20.51a.5.5,0,0,1,.73-.69c4.18,4.4,5.62,13.64,3.34,21.48-1.74,6-5.27,9.91-9.93,11.08-10.52,2.63-22-2.22-24.75-3.48-.44,2.25-2.21,9.57-7,12.65A8.44,8.44,0,0,1,241,307.2Z" style="fill: rgb(38, 50, 56); transform-origin: 255.31px 282.856px;" id="eltk351v687s" class="animable"></path><path d="M277.71,221.9l-.22-.58a90.59,90.59,0,0,1-49.13,29.13c-24.72,5.59-49,.93-67.5-10.91l1.24,11.62c18.3,11.26,42.1,15.58,66.26,10.12C251,256.16,269.64,243.44,281.5,227Z" style="fill: rgb(255, 255, 255); transform-origin: 221.18px 242.476px;" id="eleifqlgwdbde" class="animable"></path><path d="M207.55,264.1a87.33,87.33,0,0,1-45.72-12.52.51.51,0,0,1-.23-.37l-1.24-11.62a.51.51,0,0,1,.24-.48.49.49,0,0,1,.53,0c19.05,12.22,43.52,16.18,67.12,10.84,19.3-4.36,36.65-14.64,48.86-29a.49.49,0,0,1,.46-.17.5.5,0,0,1,.38.31l.21.52,3.75,5.07a.5.5,0,0,1,0,.59c-12.46,17.24-31.44,29.47-53.44,34.44A94.82,94.82,0,0,1,207.55,264.1Zm-45-13.24c18.8,11.49,42.73,15.12,65.68,9.93,21.64-4.89,40.31-16.87,52.64-33.76l-3.54-4.78c-12.31,14.17-29.64,24.34-48.88,28.69-23.5,5.31-47.86,1.51-67-10.43Z" style="fill: rgb(38, 50, 56); transform-origin: 221.182px 242.438px;" id="elfwh8rfj0frg" class="animable"></path><path d="M259.69,295.25c7.46-22.58-4.32-32.2-12.38-36-7.61.67-15.46,3.06-20,9.3-10.83,14.93-.75,34.34,10.83,37.7s14.18-13.81,14.18-13.81A45.62,45.62,0,0,0,259.69,295.25Z" style="fill: rgb(146, 227, 169); transform-origin: 242.375px 282.968px;" id="eljq5ss73boqj" class="animable"></path><path d="M241,307.2a10.56,10.56,0,0,1-3-.46c-6.12-1.77-11.75-7.8-14.34-15.36a24.86,24.86,0,0,1,3.25-23.11c4-5.47,10.81-8.67,20.35-9.51a.58.58,0,0,1,.26.05c8,3.76,20.26,13.52,12.63,36.59a.5.5,0,0,1-.61.33,47.2,47.2,0,0,1-6.84-2.54c-.45,2.26-2.22,9.57-7,12.65A8.44,8.44,0,0,1,241,307.2Zm6.19-47.43c-9.17.83-15.73,3.89-19.5,9.09a23.88,23.88,0,0,0-3.1,22.2c2.49,7.26,7.85,13,13.66,14.72a8.08,8.08,0,0,0,6.86-.78c5.22-3.34,6.68-12.53,6.7-12.62a.48.48,0,0,1,.26-.37.47.47,0,0,1,.46,0,45.48,45.48,0,0,0,6.8,2.62C266.4,272.74,254.86,263.41,247.22,259.77Z" style="fill: rgb(38, 50, 56); transform-origin: 242.359px 282.98px;" id="elvj70rpogj8k" class="animable"></path><path d="M358,264.45c-6,1.12-6.72,7.47-6.72,7.47S369,284.64,374.77,304c0,0,27.81,15.26,24.37-2.29C394.5,278.1,364,263.34,358,264.45Z" style="fill: rgb(146, 227, 169); transform-origin: 375.357px 287.271px;" id="el1khu27xsuk" class="animable"></path><path d="M393.28,310.67c-7.34,0-18.18-5.9-18.75-6.21a.53.53,0,0,1-.24-.29c-5.66-19-23.15-31.72-23.33-31.84a.51.51,0,0,1-.2-.47c0-.07.86-6.72,7.12-7.9s37.11,14,41.75,37.68c.73,3.76.12,6.4-1.83,7.83A7.63,7.63,0,0,1,393.28,310.67Zm-18.09-7c1.81,1,16.83,8.77,22,5,1.61-1.18,2.09-3.48,1.43-6.83-4.53-23.12-34.44-38-40.58-36.88-4.9.92-6.05,5.54-6.27,6.75C354,273.34,369.74,285.72,375.19,303.68Z" style="fill: rgb(38, 50, 56); transform-origin: 375.342px 287.288px;" id="elj03o206uzf" class="animable"></path><path d="M330,250.46c-11.88,47.45-65.13,79.51-126,73.31q-6.31-.64-12.43-1.8a116,116,0,0,0,8.43,8.86c.93.12,1.86.24,2.79.34,64,7.2,116.11-22.71,135.89-73.46A81.15,81.15,0,0,0,330,250.46Z" style="fill: rgb(146, 227, 169); transform-origin: 265.125px 291.347px;" id="elcfhj9qmne0w" class="animable"></path><path d="M221.39,332.74a167.53,167.53,0,0,1-18.7-1.07c-.94-.1-1.87-.23-2.81-.35a.52.52,0,0,1-.28-.13,117,117,0,0,1-8.46-8.89.5.5,0,0,1,.47-.82c4.09.77,8.26,1.37,12.39,1.79,59.6,6.06,113.54-25.29,125.47-72.93a.49.49,0,0,1,.32-.35.48.48,0,0,1,.46.06,83,83,0,0,1,8.73,7.29.53.53,0,0,1,.12.55,113.24,113.24,0,0,1-51.59,58.72C268.14,327.26,245.56,332.73,221.39,332.74Zm-21.22-2.39c.88.12,1.75.23,2.63.33,62.06,7,115.1-21.61,135.24-72.84a82.74,82.74,0,0,0-7.78-6.55c-6,22.93-21.8,42.92-44.68,56.37-23.3,13.7-52.31,19.6-81.68,16.61-3.69-.38-7.41-.9-11.07-1.55C195.17,325.39,197.64,328,200.17,330.35Z" style="fill: rgb(38, 50, 56); transform-origin: 265.074px 291.348px;" id="ell2yfg2jw2e" class="animable"></path><path d="M218.82,325a146.74,146.74,0,0,1-14.92-.76c-4.17-.43-8.37-1-12.49-1.81a.56.56,0,0,1-.29-.16c-27.73-32.37-29.51-70.74-29.52-71.13l.65-4.33a.49.49,0,0,1,.23-.36.52.52,0,0,1,.42,0c.24.08,24,8.2,35.35,9.3,11.12,1.08,36.17-1.74,52.37-9.65a93.14,93.14,0,0,0,26.71-20.41.5.5,0,0,1,.51-.16l3.8,1a.61.61,0,0,1,.24.15c6,6.65,15,9.58,24.48,12.69a141.2,141.2,0,0,1,16,6,48.84,48.84,0,0,1,7.9,4.7.5.5,0,0,1,.2.53c-5.82,23.22-21.75,43.5-44.86,57.09C266.24,319,243,325,218.82,325Zm-27-3.52c4,.76,8.15,1.35,12.23,1.76,59.47,6.05,113.3-25.15,125.39-72.61a48.42,48.42,0,0,0-7.46-4.42,142.83,142.83,0,0,0-15.88-5.91c-9.57-3.13-18.61-6.09-24.82-12.86l-3.35-.9A94.63,94.63,0,0,1,251.06,247c-16.37,8-41.67,10.83-52.91,9.75-10.5-1-31.3-7.92-35-9.16l-.56,3.65C162.61,251.52,164.38,289.45,191.77,321.51Z" style="fill: rgb(38, 50, 56); transform-origin: 246.037px 275.257px;" id="elhmrdsahhj3" class="animable"></path></g><g id="freepik--Yarn--inject-2" class="animable" style="transform-origin: 108.77px 388px;"><g id="elj03t2b0cvag"><circle cx="108.77" cy="388" r="58.71" style="fill: rgb(255, 255, 255); transform-origin: 108.77px 388px; transform: rotate(-20.23deg);" class="animable"></circle></g><path d="M108.77,447.2A59.21,59.21,0,1,1,168,388,59.27,59.27,0,0,1,108.77,447.2Zm0-117.41A58.21,58.21,0,1,0,167,388,58.27,58.27,0,0,0,108.77,329.79Z" style="fill: rgb(38, 50, 56); transform-origin: 108.79px 387.99px;" id="el7e9qz6h7wga" class="animable"></path><path d="M157.72,361.08a.51.51,0,0,1-.48-.35c-.43-1.33-.91-2.66-1.43-4a.49.49,0,0,1,.27-.65.5.5,0,0,1,.65.28c.54,1.31,1,2.67,1.47,4a.5.5,0,0,1-.33.63Z" style="fill: rgb(38, 50, 56); transform-origin: 156.997px 358.562px;" id="elniu2uyibvt" class="animable"></path><path d="M114.86,436.38a.51.51,0,0,1-.49-.39.5.5,0,0,1,.38-.6,58.29,58.29,0,0,0,43.72-70.26.51.51,0,0,1,.38-.6.5.5,0,0,1,.6.37A59.24,59.24,0,0,1,115,436.36Z" style="fill: rgb(38, 50, 56); transform-origin: 137.707px 400.448px;" id="el2vc15hrienj" class="animable"></path><path d="M101.83,437.83a59.09,59.09,0,0,1-17.6-2.67.49.49,0,0,1-.33-.62.5.5,0,0,1,.63-.33,58,58,0,0,0,17.3,2.62,58.87,58.87,0,0,0,9.21-.73.5.5,0,0,1,.57.42.49.49,0,0,1-.41.57A59.8,59.8,0,0,1,101.83,437.83Z" style="fill: rgb(38, 50, 56); transform-origin: 97.7471px 436.008px;" id="eltsalvnhnun" class="animable"></path><path d="M95.72,432.93a59.25,59.25,0,0,1-12.21-1.26.49.49,0,0,1-.39-.59.49.49,0,0,1,.59-.39,58.23,58.23,0,0,0,65.64-79.62.51.51,0,0,1,.27-.66.5.5,0,0,1,.65.27,59.22,59.22,0,0,1-54.55,82.25Z" style="fill: rgb(38, 50, 56); transform-origin: 119.02px 391.652px;" id="elherchzg1ilc" class="animable"></path><path d="M137.84,399.26a.48.48,0,0,1-.26-.07.5.5,0,0,1-.17-.69,58.35,58.35,0,0,0,3.8-52.71.5.5,0,1,1,.92-.38A59.31,59.31,0,0,1,138.26,399,.47.47,0,0,1,137.84,399.26Z" style="fill: rgb(38, 50, 56); transform-origin: 142.051px 372.158px;" id="elid8yll3zhl" class="animable"></path><path d="M87.56,427.63a59.68,59.68,0,0,1-6.56-.36.49.49,0,0,1-.44-.55.5.5,0,0,1,.55-.44,60.32,60.32,0,0,0,6.45.35,58.27,58.27,0,0,0,48-25.23.49.49,0,0,1,.69-.12.49.49,0,0,1,.13.69A59.25,59.25,0,0,1,87.56,427.63Z" style="fill: rgb(38, 50, 56); transform-origin: 108.513px 414.409px;" id="elbbnzfh9fgro" class="animable"></path><path d="M92.29,423.86a.53.53,0,0,1-.24-.06,59.38,59.38,0,0,1-29.58-37.94.5.5,0,0,1,.37-.6.49.49,0,0,1,.6.36,58.45,58.45,0,0,0,29.08,37.3.49.49,0,0,1,.21.67A.5.5,0,0,1,92.29,423.86Z" style="fill: rgb(38, 50, 56); transform-origin: 77.6228px 404.552px;" id="elj6l5x7pb8aa" class="animable"></path><path d="M100.62,423.25a.46.46,0,0,1-.23-.06c-1.51-.78-3-1.64-4.43-2.56a.5.5,0,1,1,.54-.84c1.41.9,2.87,1.74,4.35,2.51a.5.5,0,0,1-.23.95Z" style="fill: rgb(38, 50, 56); transform-origin: 98.4201px 421.473px;" id="el8jij2xgpa2w" class="animable"></path><path d="M93.48,418.85a.52.52,0,0,1-.29-.09,59.49,59.49,0,0,1-7.14-6.05,58.85,58.85,0,0,1-16.59-31.42.5.5,0,0,1,1-.18A57.82,57.82,0,0,0,86.75,412a59,59,0,0,0,7,5.94.5.5,0,0,1,.12.7A.51.51,0,0,1,93.48,418.85Z" style="fill: rgb(38, 50, 56); transform-origin: 81.7075px 399.771px;" id="elpzlpt28l4cf" class="animable"></path><path d="M108.47,420.29a.47.47,0,0,1-.25-.07,59.36,59.36,0,0,1-28.87-39.05.52.52,0,0,1,.39-.6.51.51,0,0,1,.59.39,58,58,0,0,0,15.93,29,58.59,58.59,0,0,0,12.45,9.41.5.5,0,0,1,.2.68A.51.51,0,0,1,108.47,420.29Z" style="fill: rgb(38, 50, 56); transform-origin: 94.1565px 400.426px;" id="elz3rbyyhiodg" class="animable"></path><path d="M79.38,379.18a.49.49,0,0,1-.49-.41c-.25-1.4-.44-2.82-.58-4.23a.5.5,0,1,1,1-.1c.14,1.39.33,2.78.57,4.16a.48.48,0,0,1-.41.57Z" style="fill: rgb(38, 50, 56); transform-origin: 79.0983px 376.583px;" id="elc0zpbz6ifa" class="animable"></path><path d="M126,352.26a.49.49,0,0,1-.49-.43c-.21-1.44-.47-2.9-.78-4.32a.5.5,0,0,1,.38-.6.49.49,0,0,1,.59.38c.32,1.46.59,2.94.8,4.4a.51.51,0,0,1-.43.57Z" style="fill: rgb(38, 50, 56); transform-origin: 125.611px 349.579px;" id="el6xeq3a79mkw" class="animable"></path><path d="M124.4,344.73a.5.5,0,0,1-.48-.37c-.32-1.15-.68-2.3-1.07-3.43a59.29,59.29,0,0,0-4.18-9.38.5.5,0,1,1,.87-.49,60.39,60.39,0,0,1,4.25,9.54c.4,1.15.76,2.33,1.09,3.49a.51.51,0,0,1-.35.62Z" style="fill: rgb(38, 50, 56); transform-origin: 121.744px 337.756px;" id="elmzww529vd5" class="animable"></path><path d="M120.06,350.81a.49.49,0,0,1-.48-.36c-.28-1-.59-1.95-.92-2.9A58.07,58.07,0,0,0,109.8,331a.5.5,0,0,1,.09-.7.51.51,0,0,1,.7.09,59.18,59.18,0,0,1,9,16.79c.33,1,.64,2,.93,2.95a.5.5,0,0,1-.34.62Z" style="fill: rgb(38, 50, 56); transform-origin: 115.118px 340.505px;" id="el35udpngmz3m" class="animable"></path><path d="M109.87,347.85a.5.5,0,0,1-.44-.27A57.84,57.84,0,0,0,97.72,332a.5.5,0,1,1,.69-.72,58.69,58.69,0,0,1,11.91,15.89.51.51,0,0,1-.22.68A.59.59,0,0,1,109.87,347.85Z" style="fill: rgb(38, 50, 56); transform-origin: 103.956px 339.488px;" id="el7jki3eyuhj9" class="animable"></path><path d="M143.14,368.38a.5.5,0,0,1-.37-.17,58.66,58.66,0,0,0-9.61-8.37c-1.55-1.08-3.19-2.11-4.85-3a.5.5,0,0,1,.49-.87c1.69.95,3.35,2,4.93,3.09a59.38,59.38,0,0,1,9.78,8.52.5.5,0,0,1,0,.7A.51.51,0,0,1,143.14,368.38Z" style="fill: rgb(38, 50, 56); transform-origin: 135.866px 362.151px;" id="eltlkm68jolke" class="animable"></path><path d="M54,371.46a.51.51,0,0,1-.31-.11.5.5,0,0,1-.08-.7,59.45,59.45,0,0,1,72.46-16.14.5.5,0,0,1,.22.67.49.49,0,0,1-.67.22,58.46,58.46,0,0,0-71.23,15.87A.51.51,0,0,1,54,371.46Z" style="fill: rgb(38, 50, 56); transform-origin: 89.9228px 359.959px;" id="elqsz4egzqxrh" class="animable"></path><path d="M142.87,375.36a.52.52,0,0,1-.36-.16,58.31,58.31,0,0,0-82.44-1.74.5.5,0,0,1-.7-.72,59.27,59.27,0,0,1,83.86,1.77.5.5,0,0,1,0,.71A.52.52,0,0,1,142.87,375.36Z" style="fill: rgb(38, 50, 56); transform-origin: 101.299px 365.793px;" id="elotrjm3un78" class="animable"></path><path d="M52.24,382.38a.47.47,0,0,1-.28-.09.5.5,0,0,1-.13-.7,60.59,60.59,0,0,1,5.48-6.76.5.5,0,0,1,.73.69,58.84,58.84,0,0,0-5.39,6.65A.51.51,0,0,1,52.24,382.38Z" style="fill: rgb(38, 50, 56); transform-origin: 54.9587px 378.526px;" id="el5tr4flne1uc" class="animable"></path><path d="M142.25,384.75a.48.48,0,0,1-.36-.16,61.08,61.08,0,0,0-4.89-4.48.5.5,0,0,1-.07-.7.49.49,0,0,1,.7-.07,58,58,0,0,1,5,4.56.48.48,0,0,1,0,.7A.46.46,0,0,1,142.25,384.75Z" style="fill: rgb(38, 50, 56); transform-origin: 139.8px 381.988px;" id="el080zupybkufr" class="animable"></path><path d="M51.93,392.1a.47.47,0,0,1-.28-.09.5.5,0,0,1-.13-.7A59.23,59.23,0,0,1,134,376.56a.5.5,0,0,1,.12.69.51.51,0,0,1-.7.13,58.2,58.2,0,0,0-81,14.51A.48.48,0,0,1,51.93,392.1Z" style="fill: rgb(38, 50, 56); transform-origin: 92.8193px 379.014px;" id="elwpksnd3pzr" class="animable"></path></g><defs>     <filter id="active" height="200%">         <feMorphology in="SourceAlpha" result="DILATED" operator="dilate" radius="2"></feMorphology>                <feFlood flood-color="#32DFEC" flood-opacity="1" result="PINK"></feFlood>        <feComposite in="PINK" in2="DILATED" operator="in" result="OUTLINE"></feComposite>        <feMerge>            <feMergeNode in="OUTLINE"></feMergeNode>            <feMergeNode in="SourceGraphic"></feMergeNode>        </feMerge>    </filter>    <filter id="hover" height="200%">        <feMorphology in="SourceAlpha" result="DILATED" operator="dilate" radius="2"></feMorphology>                <feFlood flood-color="#ff0000" flood-opacity="0.5" result="PINK"></feFlood>        <feComposite in="PINK" in2="DILATED" operator="in" result="OUTLINE"></feComposite>        <feMerge>            <feMergeNode in="OUTLINE"></feMergeNode>            <feMergeNode in="SourceGraphic"></feMergeNode>        </feMerge>            <feColorMatrix type="matrix" values="0   0   0   0   0                0   1   0   0   0                0   0   0   0   0                0   0   0   1   0 "></feColorMatrix>    </filter></defs></svg>